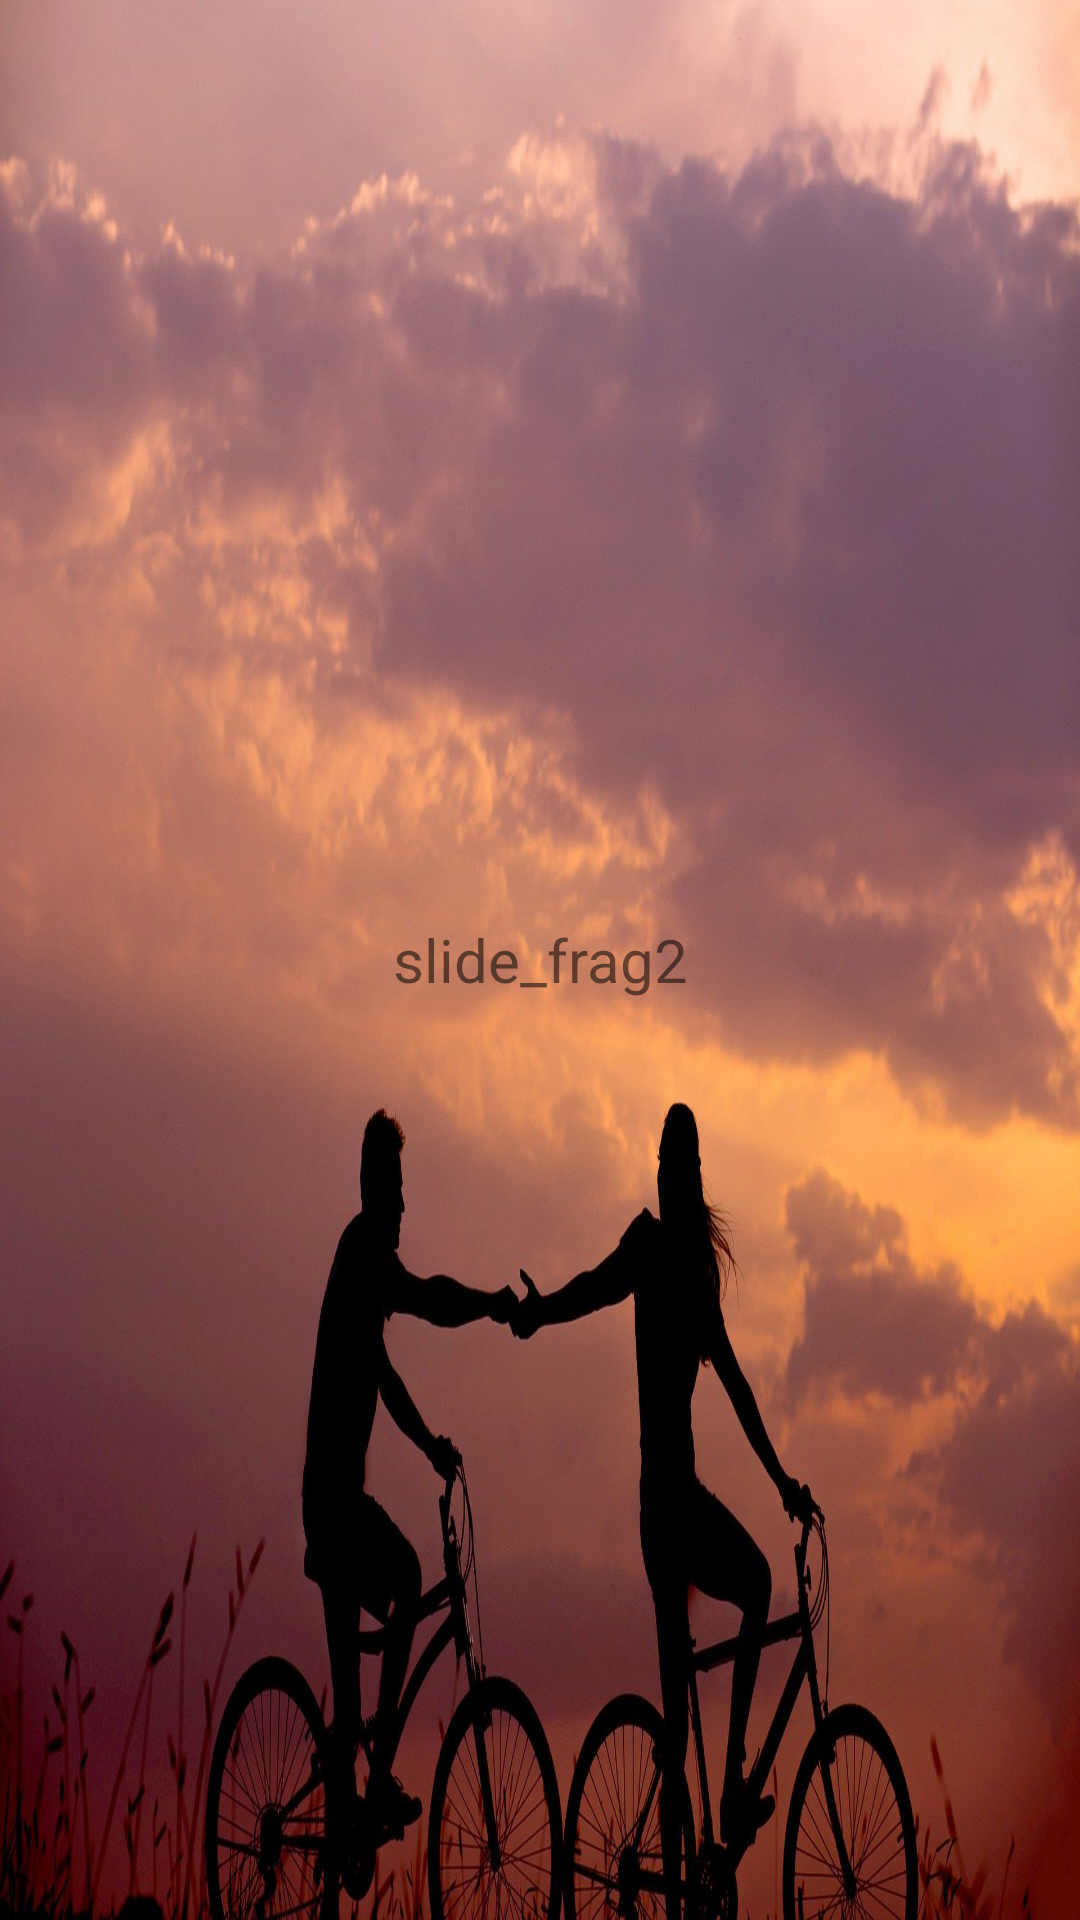

Layout XML and referenced resources for this Android screen:
<!-- AndroidManifest.xml: application theme AppTheme -->
<!-- res/layout/frag_homeslide2.xml -->
<?xml version="1.0" encoding="utf-8"?>
<LinearLayout xmlns:android="http://schemas.android.com/apk/res/android"
    android:layout_width="match_parent"
    android:layout_height="match_parent">

    <TextView
        android:layout_width="match_parent"
        android:layout_height="match_parent"
        android:text="slide_frag2"
        android:textSize="20dp"
        android:gravity="center"
        android:background="@drawable/ride"/>

</LinearLayout>
<!-- resources referenced by this layout -->
<resources>
  <!-- drawable ride: jpg bitmap (drawable, 253096 bytes) -->
  <style name="AppTheme" parent="Theme.AppCompat.Light.NoActionBar">
  
          
          <item name="colorPrimary">@color/navy</item>
          <item name="colorPrimaryDark">@color/navy</item>
          <item name="colorAccent">@color/colorAccent</item>
          <item name="windowActionBar">false</item>
          <item name="windowNoTitle">true</item>
      </style>
  <color name="navy">#10113C</color>
  <color name="colorAccent">#D81B60</color>
</resources>
